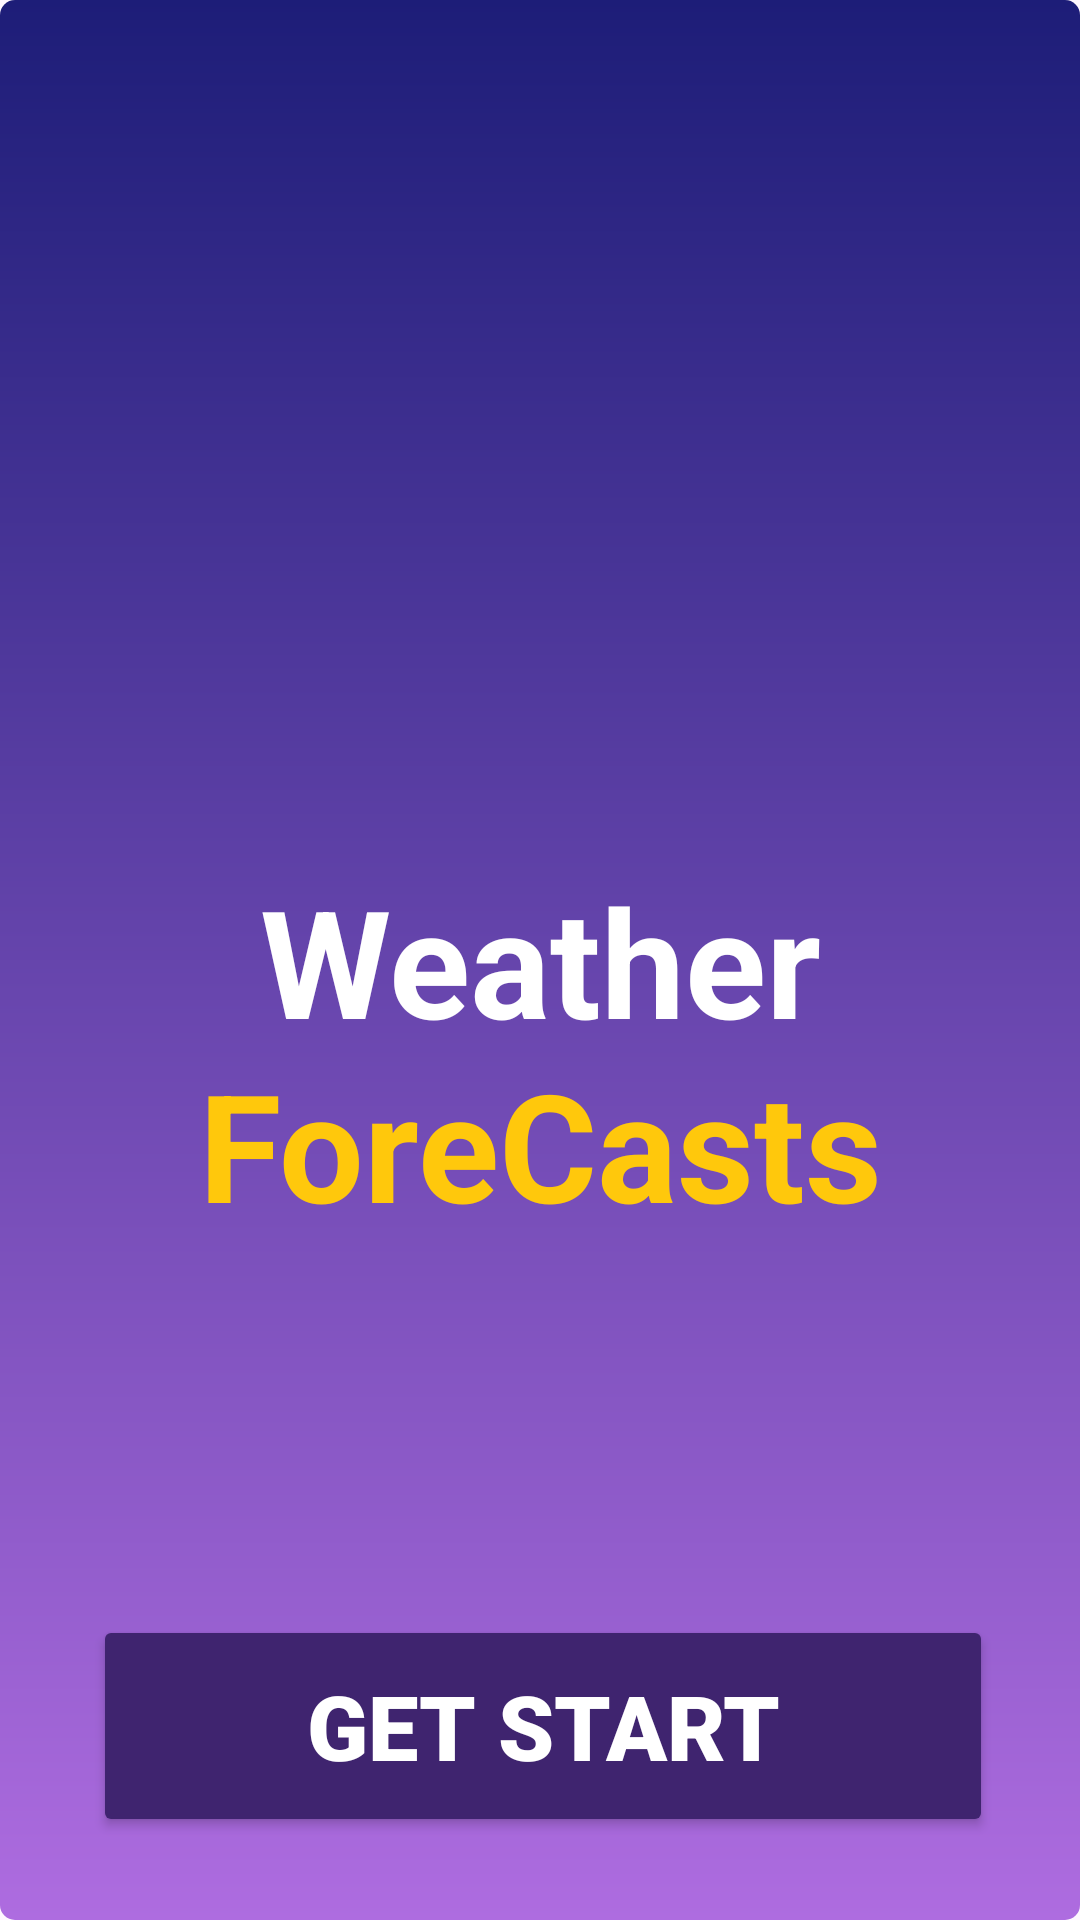

Android layout source for this screen:
<!-- AndroidManifest.xml: application theme Theme.AppCompat.NoActionBar.DarkActionBar -->
<!-- res/layout/fragment_start.xml -->
<?xml version="1.0" encoding="utf-8"?>
<androidx.constraintlayout.widget.ConstraintLayout
    xmlns:android="http://schemas.android.com/apk/res/android"
    xmlns:app="http://schemas.android.com/apk/res-auto"
    xmlns:tools="http://schemas.android.com/tools"
    android:layout_width="match_parent"
    android:layout_height="match_parent"
    android:background="@drawable/gradient"
    tools:context=".assignment.fragments.SplashFragment">

    <ImageView
        android:id="@+id/imageView"
        android:layout_width="150dp"
        android:layout_height="150dp"
        android:layout_gravity="center"
        android:src="@drawable/startweather"
        app:layout_constraintBottom_toBottomOf="parent"
        app:layout_constraintEnd_toEndOf="parent"
        app:layout_constraintHorizontal_bias="0.498"
        app:layout_constraintStart_toStartOf="parent"
        app:layout_constraintTop_toTopOf="parent"
        app:layout_constraintVertical_bias="0.087"
        android:contentDescription="@string/image" />

    <TextView
        android:id="@+id/textView"
        android:layout_width="wrap_content"
        android:layout_height="wrap_content"
        android:text="@string/weather"
        android:gravity="center"
        android:textColor="@color/white"
        android:textSize="50sp"
        android:textStyle="bold"
        app:layout_constraintBottom_toBottomOf="parent"
        app:layout_constraintEnd_toEndOf="parent"
        app:layout_constraintStart_toStartOf="parent"
        app:layout_constraintTop_toTopOf="parent" />


    <TextView
        android:id="@+id/textView2"
        android:layout_width="wrap_content"
        android:layout_height="wrap_content"
        android:gravity="center"
        android:text="@string/forecasts"
        android:textColor="#FFC80C"
        android:textSize="50sp"
        android:textStyle="bold"
        app:layout_constraintBottom_toBottomOf="parent"
        app:layout_constraintEnd_toEndOf="parent"
        app:layout_constraintStart_toStartOf="parent"
        app:layout_constraintTop_toTopOf="parent"
        app:layout_constraintVertical_bias="0.607" />

    <Button
        android:id="@+id/start_Button"
        android:layout_width="300dp"
        android:layout_height="74dp"
        android:layout_marginTop="122dp"
        android:text="@string/get_start"
        android:backgroundTint="#3F246F"
        android:textSize="30sp"
        android:fontFamily="sans-serif-black"
        android:textColor="#FFFFFF"
        app:layout_constraintBottom_toBottomOf="parent"
        app:layout_constraintEnd_toEndOf="parent"
        app:layout_constraintHorizontal_bias="0.519"
        app:layout_constraintStart_toStartOf="parent"
        app:layout_constraintTop_toBottomOf="@+id/textView2"
        app:layout_constraintVertical_bias="0.059" />

</androidx.constraintlayout.widget.ConstraintLayout>
<!-- resources referenced by this layout -->
<resources>
  <color name="white">#FFFFFFFF</color>
  <!-- drawable gradient (drawable) -->
  <?xml version="1.0" encoding="utf-8"?>
  <shape xmlns:android="http://schemas.android.com/apk/res/android">
  
      <gradient
          android:angle="270"
          android:type="linear"
          android:startColor="#1D1D78"
          android:endColor="#AE6CE0" />
  
      <corners android:radius="3dp" android:topLeftRadius="5dp" android:topRightRadius="5dp" android:bottomRightRadius="5dp" android:bottomLeftRadius="5dp"/>
  </shape>
  <string name="forecasts">ForeCasts</string>
  <string name="get_start">Get Start</string>
  <string name="image">image</string>
  <string name="weather">Weather</string>
  <style name="Theme.AppCompat.NoActionBar.DarkActionBar" parent="Theme.Material3.DayNight">
          <item name="android:windowNoTitle">true</item>
          <item name="android:windowActionBar">false</item>
           <item name="android:windowContentOverlay">@null</item>
          <item name="android:actionBarStyle"> @style/ThemeOverlay.AppCompat.Light</item>
          <item name="android:actionBarSize"> wrap_content</item>
        </style>
</resources>
